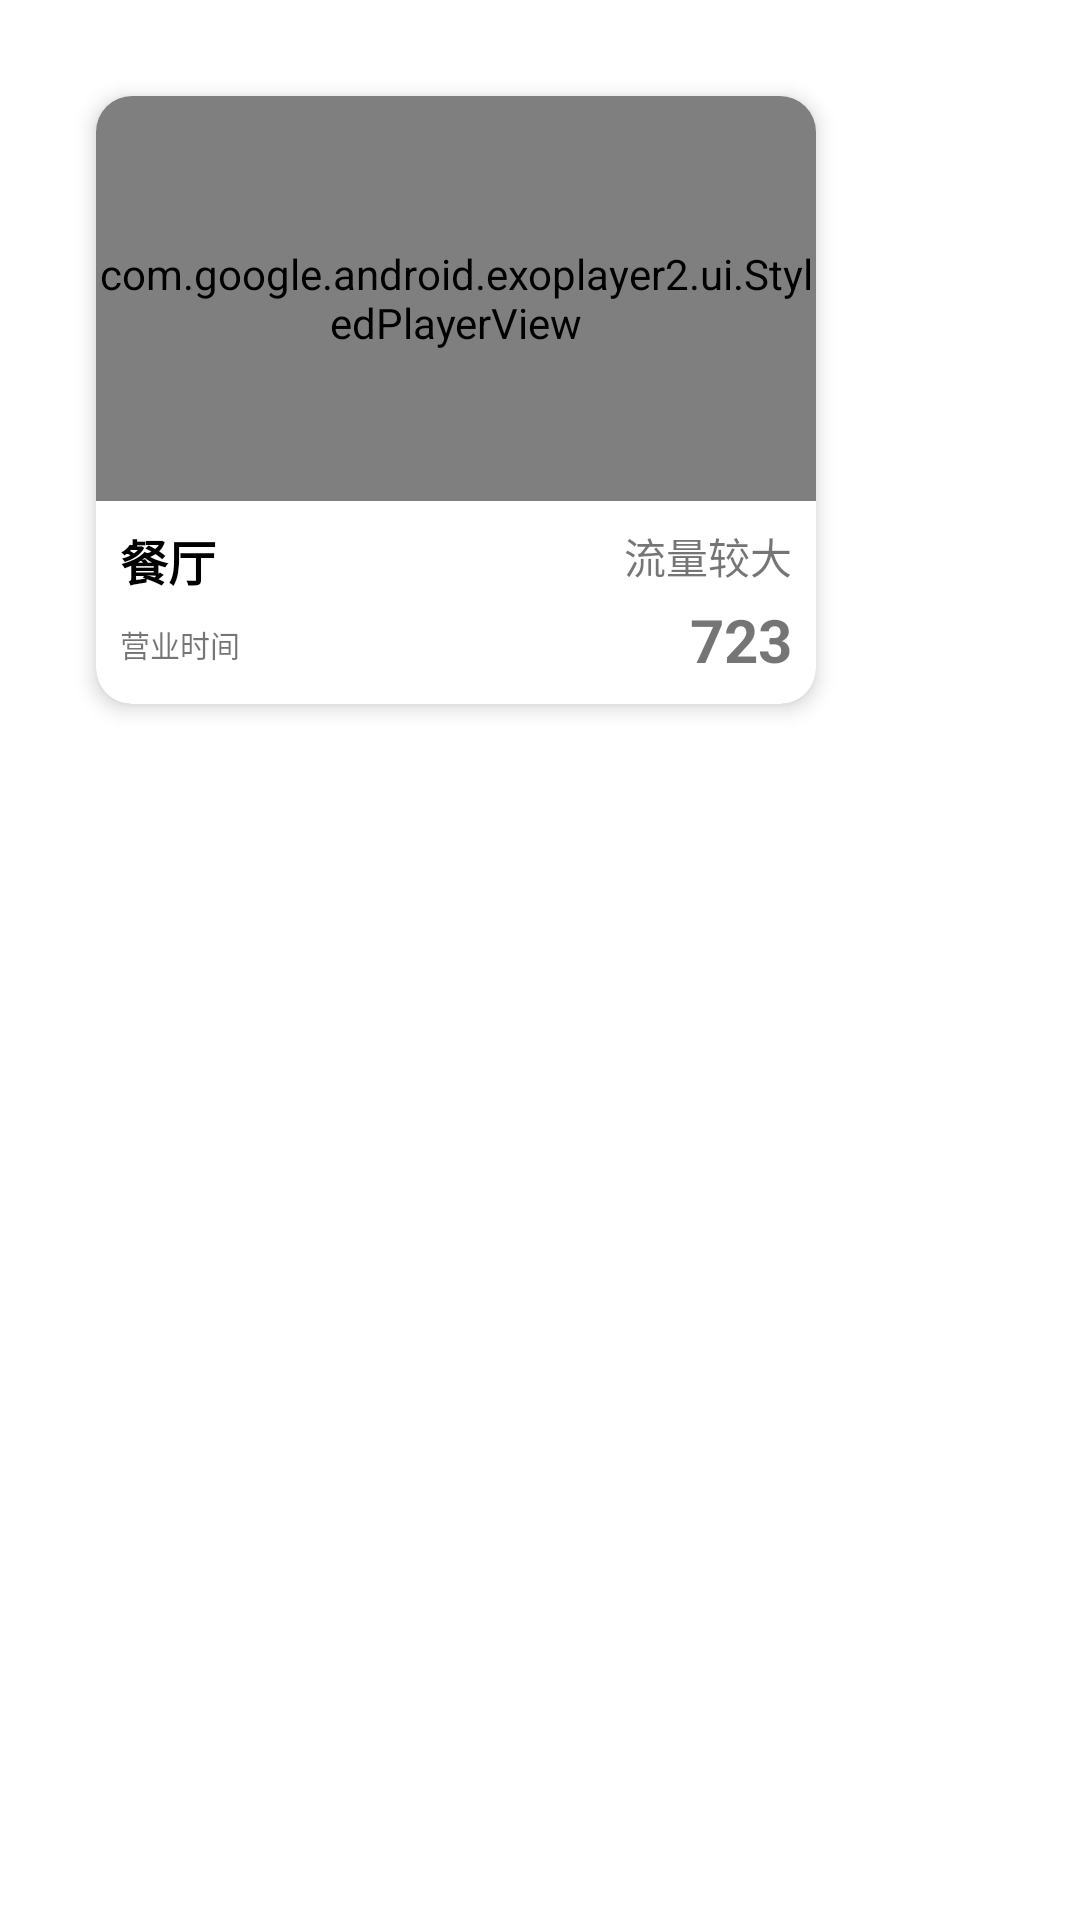

Write the Android layout XML for this screen, with the resource values it uses.
<!-- AndroidManifest.xml: application theme Theme.Mealtime -->
<!-- res/layout/infowindow_card.xml -->
<?xml version="1.0" encoding="utf-8"?>
<androidx.constraintlayout.widget.ConstraintLayout xmlns:android="http://schemas.android.com/apk/res/android"
    xmlns:app="http://schemas.android.com/apk/res-auto"
    xmlns:tools="http://schemas.android.com/tools"
    android:layout_width="match_parent"
    android:layout_height="match_parent"
    android:background="#00FFFFFF">

    <androidx.constraintlayout.widget.ConstraintLayout
        android:layout_width="wrap_content"
        android:layout_height="wrap_content"
        app:layout_constraintStart_toStartOf="parent"
        app:layout_constraintTop_toTopOf="parent">

        <androidx.cardview.widget.CardView
            android:layout_width="wrap_content"
            android:layout_height="wrap_content"
            android:layout_marginStart="32dp"
            android:layout_marginTop="32dp"
            android:layout_marginEnd="16dp"
            android:layout_marginBottom="8dp"
            app:cardCornerRadius="12dp"
            app:cardElevation="4dp"
            app:layout_constraintBottom_toBottomOf="parent"
            app:layout_constraintEnd_toEndOf="parent"
            app:layout_constraintStart_toStartOf="parent"
            app:layout_constraintTop_toTopOf="parent">

            <androidx.constraintlayout.widget.ConstraintLayout
                android:layout_width="match_parent"
                android:layout_height="match_parent">

                <com.google.android.exoplayer2.ui.StyledPlayerView
                    android:id="@+id/playerView"
                    android:layout_width="240dp"
                    android:layout_height="135dp"
                    app:layout_constraintEnd_toEndOf="parent"
                    app:layout_constraintStart_toStartOf="parent"
                    app:layout_constraintTop_toTopOf="parent"
                    app:surface_type="texture_view"
                    app:use_controller="false" />

                <TextView
                    android:id="@+id/location_name"
                    android:layout_width="wrap_content"
                    android:layout_height="wrap_content"
                    android:layout_marginStart="8dp"
                    android:layout_marginTop="8dp"
                    android:text="餐厅"
                    android:textColor="@color/main_text"
                    android:textSize="16sp"
                    android:textStyle="bold"
                    app:layout_constraintStart_toStartOf="parent"
                    app:layout_constraintTop_toBottomOf="@id/playerView" />

                <TextView
                    android:id="@+id/location_state"
                    android:layout_width="wrap_content"
                    android:layout_height="wrap_content"
                    android:layout_marginTop="8dp"
                    android:layout_marginEnd="8dp"
                    android:text="流量较大"
                    app:layout_constraintEnd_toEndOf="parent"
                    app:layout_constraintTop_toBottomOf="@id/playerView" />

                <TextView
                    android:id="@+id/location_flow"
                    android:layout_width="wrap_content"
                    android:layout_height="wrap_content"
                    android:layout_marginTop="4dp"
                    android:layout_marginEnd="8dp"
                    android:layout_marginBottom="8dp"
                    android:text="723"
                    android:textSize="20sp"
                    android:textStyle="bold"
                    app:layout_constraintBottom_toBottomOf="parent"
                    app:layout_constraintEnd_toEndOf="parent"
                    app:layout_constraintTop_toBottomOf="@+id/location_state" />

                <TextView
                    android:id="@+id/location_time"
                    android:layout_width="wrap_content"
                    android:layout_height="wrap_content"
                    android:layout_marginStart="8dp"
                    android:layout_marginTop="4dp"
                    android:layout_marginBottom="8dp"
                    android:text="营业时间"
                    android:textSize="10sp"
                    app:layout_constraintBottom_toBottomOf="parent"
                    app:layout_constraintStart_toStartOf="parent"
                    app:layout_constraintTop_toBottomOf="@+id/location_name" />

            </androidx.constraintlayout.widget.ConstraintLayout>

        </androidx.cardview.widget.CardView>
    </androidx.constraintlayout.widget.ConstraintLayout>

</androidx.constraintlayout.widget.ConstraintLayout>
<!-- resources referenced by this layout -->
<resources>
  <color name="main_text">#FF000000</color>
  <style name="Theme.Mealtime" parent="Theme.MaterialComponents.DayNight.NoActionBar">
          
          <item name="colorPrimary">@color/main_yellow</item>
          <item name="colorPrimaryVariant">@color/main_yellow</item>
          <item name="colorOnPrimary">@color/white</item>
          
          <item name="colorSecondary">@color/teal_200</item>
          <item name="colorSecondaryVariant">@color/teal_700</item>
          <item name="colorOnSecondary">@color/black</item>
          
          <item name="android:statusBarColor">@color/trans</item>
          
          <item name="buttonStyle">@style/Widget.AppCompat.Button.Borderless</item>
      </style>
  <color name="main_yellow">#FFF4C434</color>
  <color name="white">#FFFFFFFF</color>
  <color name="teal_200">#FF03DAC5</color>
  <color name="teal_700">#FF018786</color>
  <color name="black">#FF000000</color>
  <color name="trans">#00FFFFFF</color>
</resources>
